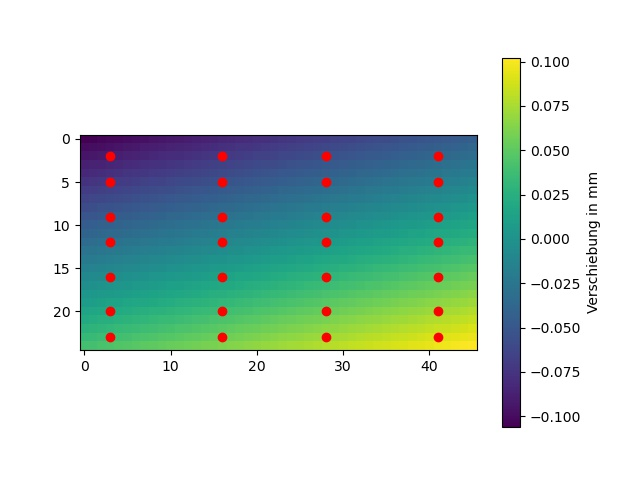

The file beside this chart, header and first rows:
-0.10613903263093807, -0.10475045587580675, -0.10336201879219055, -0.10197366295220685, -0.1005852414657955, -0.09919648048577602, -0.09780728085678728, -0.09641767963721685, -0.09502776818964787, -0.09363765669682456, -0.0922474586650707, -0.09085728327206878, -0.08946722975556216, -0.08807738073745054, -0.08668779241246632, -0.08529847878917796, -0.0839093885974577, -0.08252037529689113, -0.08113116031484506, -0.0797416388994208, -0.07835184395717057, -0.07696186285138411, -0.07557180097447729, -0.07418176513750173
-0.1001, -0.09866, -0.09727, -0.09589, -0.0945, -0.09311, -0.09172, -0.09033, -0.08894, -0.08755, -0.08616, -0.08477, -0.08338, -0.08199, -0.0806, -0.07922, -0.07783, -0.07644, -0.07505, -0.07366, -0.07227, -0.07088, -0.06949, -0.0681
-0.09397, -0.09258, -0.09119, -0.0898, -0.08841, -0.08703, -0.08564, -0.08425, -0.08286, -0.08147, -0.08008, -0.07869, -0.0773, -0.07591, -0.07452, -0.07313, -0.07175, -0.07036, -0.06897, -0.06758, -0.06619, -0.0648, -0.06341, -0.06202
-0.08789, -0.0865, -0.08511, -0.08372, -0.08233, -0.08094, -0.07955, -0.07816, -0.07678, -0.07539, -0.074, -0.07261, -0.07122, -0.06983, -0.06844, -0.06706, -0.06566, -0.06427, -0.06289, -0.0615, -0.06011, -0.05872, -0.05733, -0.05594
-0.0818, -0.08042, -0.07903, -0.07764, -0.07625, -0.07486, -0.07347, -0.07209, -0.0707, -0.06931, -0.06792, -0.06653, -0.06514, -0.06375, -0.06236, -0.06097, -0.05958, -0.0582, -0.05681, -0.05542, -0.05403, -0.05264, -0.05125, -0.04986
-0.07573, -0.07434, -0.07295, -0.07156, -0.07017, -0.06878, -0.06739, -0.066, -0.06462, -0.06323, -0.06184, -0.06045, -0.05906, -0.05767, -0.05628, -0.05489, -0.05351, -0.05212, -0.05073, -0.04934, -0.04795, -0.04656, -0.04517, -0.04378
-0.06965, -0.06826, -0.06687, -0.06548, -0.06409, -0.0627, -0.06131, -0.05992, -0.05854, -0.05715, -0.05576, -0.05437, -0.05298, -0.0516, -0.05021, -0.04882, -0.04743, -0.04604, -0.04465, -0.04326, -0.04187, -0.04048, -0.03909, -0.03771
-0.06357, -0.06218, -0.06079, -0.0594, -0.05801, -0.05662, -0.05524, -0.05385, -0.05246, -0.05107, -0.04968, -0.04829, -0.0469, -0.04552, -0.04413, -0.04274, -0.04135, -0.03996, -0.03857, -0.03718, -0.03579, -0.03441, -0.03302, -0.03163
-0.05749, -0.0561, -0.05471, -0.05332, -0.05194, -0.05055, -0.04916, -0.04777, -0.04638, -0.04499, -0.0436, -0.04221, -0.04082, -0.03944, -0.03805, -0.03666, -0.03527, -0.03388, -0.0325, -0.03111, -0.02972, -0.02833, -0.02694, -0.02555
-0.05141, -0.05002, -0.04863, -0.04725, -0.04586, -0.04447, -0.04308, -0.04169, -0.0403, -0.03891, -0.03752, -0.03614, -0.03475, -0.03336, -0.03197, -0.03058, -0.02919, -0.02781, -0.02642, -0.02503, -0.02364, -0.02225, -0.02086, -0.01947
-0.04534, -0.04395, -0.04256, -0.04117, -0.03978, -0.03839, -0.037, -0.03561, -0.03423, -0.03284, -0.03145, -0.03006, -0.02867, -0.02728, -0.0259, -0.02451, -0.02311, -0.02173, -0.02034, -0.01895, -0.01756, -0.01617, -0.01478, -0.0134
-0.03926, -0.03787, -0.03648, -0.03509, -0.0337, -0.03232, -0.03093, -0.02954, -0.02815, -0.02676, -0.02537, -0.02398, -0.02259, -0.0212, -0.01982, -0.01843, -0.01704, -0.01565, -0.01426, -0.01287, -0.01148, -0.0101, -0.008707, -0.007318
-0.03318, -0.03179, -0.0304, -0.02902, -0.02763, -0.02624, -0.02485, -0.02346, -0.02207, -0.02068, -0.01929, -0.01791, -0.01652, -0.01513, -0.01374, -0.01235, -0.01096, -0.009574, -0.008185, -0.006796, -0.005407, -0.004018, -0.002629, -0.00124
-0.02711, -0.02572, -0.02433, -0.02294, -0.02155, -0.02016, -0.01877, -0.01738, -0.01599, -0.01461, -0.01322, -0.01183, -0.01044, -0.009054, -0.007665, -0.006275, -0.004884, -0.003494, -0.002105, -0.0007167, 0.0006715, 0.00206, 0.003448, 0.004836
-0.02103, -0.01964, -0.01825, -0.01686, -0.01547, -0.01408, -0.0127, -0.01131, -0.009918, -0.00853, -0.007141, -0.005752, -0.004364, -0.002975, -0.001586, -0.0001967, 0.001192, 0.002581, 0.00397, 0.005359, 0.006747, 0.008136, 0.009525, 0.01091
-0.01495, -0.01356, -0.01217, -0.01078, -0.009397, -0.008009, -0.00662, -0.005231, -0.003842, -0.002453, -0.001063, 0.0003259, 0.001715, 0.003104, 0.004493, 0.005882, 0.00727, 0.008657, 0.01005, 0.01143, 0.01282, 0.01421, 0.0156, 0.01699
-0.008873, -0.007484, -0.006096, -0.004709, -0.00332, -0.001931, -0.0005419, 0.0008471, 0.002236, 0.003625, 0.005014, 0.006403, 0.007792, 0.009181, 0.01057, 0.01196, 0.01334, 0.01473, 0.01612, 0.01751, 0.0189, 0.02029, 0.02168, 0.02307
-0.002801, -0.001411, -2.1615747191830244e-05, 0.00137, 0.00276, 0.004149, 0.005537, 0.006926, 0.008314, 0.009702, 0.01109, 0.01248, 0.01387, 0.01526, 0.01664, 0.01803, 0.01942, 0.02081, 0.0222, 0.02359, 0.02498, 0.02637, 0.02776, 0.02914
0.003282, 0.004671, 0.00606, 0.007448, 0.008837, 0.01023, 0.01161, 0.013, 0.01439, 0.01578, 0.01717, 0.01856, 0.01995, 0.02133, 0.02272, 0.02411, 0.0255, 0.02689, 0.02828, 0.02967, 0.03106, 0.03245, 0.03383, 0.03522
0.009364, 0.01075, 0.01214, 0.01353, 0.01491, 0.0163, 0.01769, 0.01908, 0.02047, 0.02186, 0.02325, 0.02464, 0.02603, 0.02741, 0.0288, 0.03019, 0.03158, 0.03297, 0.03436, 0.03574, 0.03713, 0.03852, 0.03991, 0.0413
0.01544, 0.01683, 0.01822, 0.0196, 0.02099, 0.02238, 0.02377, 0.02516, 0.02655, 0.02794, 0.02933, 0.03072, 0.0321, 0.03349, 0.03488, 0.03627, 0.03766, 0.03905, 0.04044, 0.04182, 0.04321, 0.0446, 0.04599, 0.04738
0.02152, 0.02291, 0.0243, 0.02569, 0.02708, 0.02846, 0.02985, 0.03124, 0.03263, 0.03402, 0.03541, 0.03679, 0.03818, 0.03957, 0.04096, 0.04235, 0.04374, 0.04513, 0.04652, 0.04791, 0.04929, 0.05068, 0.05207, 0.05346
0.0276, 0.02899, 0.03038, 0.03177, 0.03316, 0.03454, 0.03593, 0.03732, 0.03871, 0.0401, 0.04149, 0.04288, 0.04427, 0.04566, 0.04704, 0.04843, 0.04982, 0.05121, 0.05259, 0.05398, 0.05537, 0.05676, 0.05815, 0.05954
0.03369, 0.03508, 0.03647, 0.03785, 0.03924, 0.04063, 0.04202, 0.04341, 0.0448, 0.04619, 0.04757, 0.04896, 0.05035, 0.05174, 0.05313, 0.05451, 0.0559, 0.05729, 0.05867, 0.06006, 0.06145, 0.06284, 0.06423, 0.06562
0.03978, 0.04117, 0.04256, 0.04395, 0.04534, 0.04673, 0.04812, 0.0495, 0.05089, 0.05227, 0.05366, 0.05504, 0.05643, 0.05782, 0.0592, 0.06059, 0.06199, 0.06338, 0.06476, 0.06615, 0.06754, 0.06892, 0.07031, 0.07169
